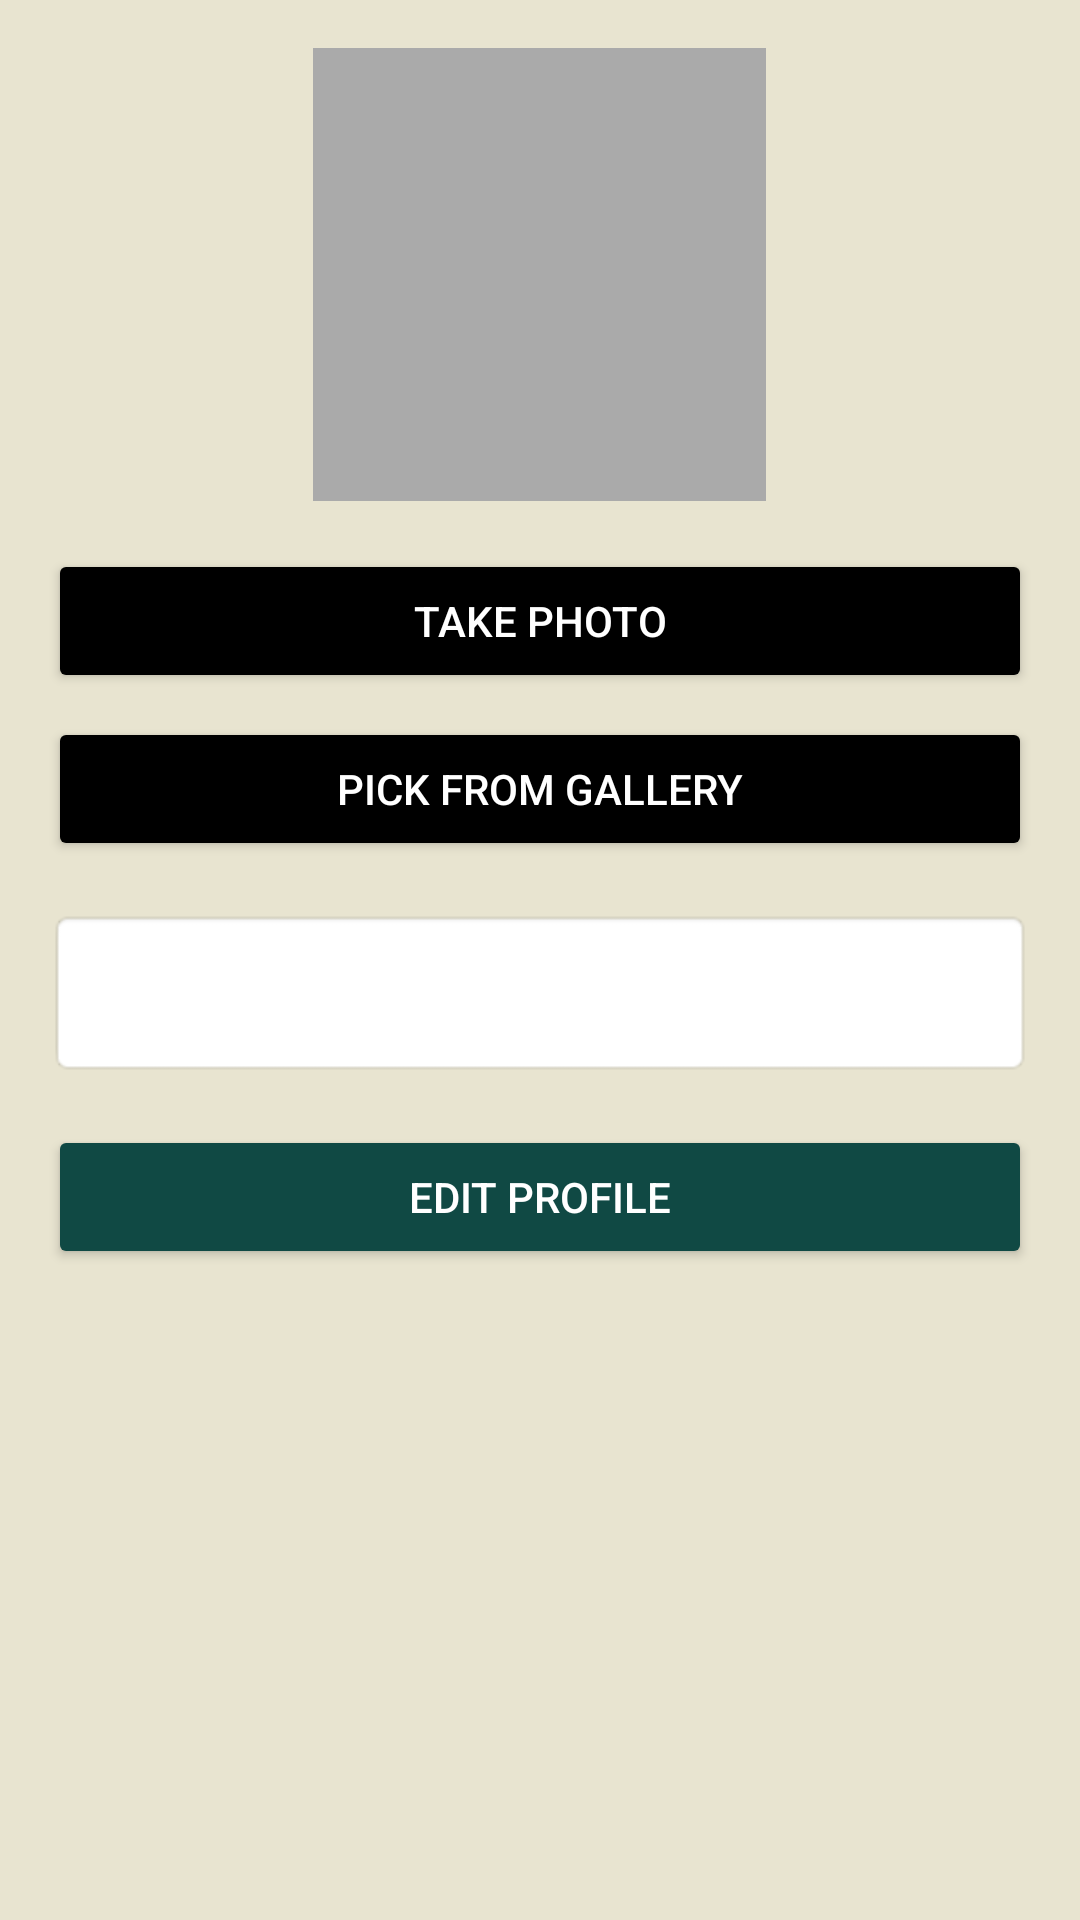

Android layout source for this screen:
<!-- AndroidManifest.xml: application theme Theme.AppCompat -->
<!-- res/layout/fragment_edit_profile.xml -->
<?xml version="1.0" encoding="utf-8"?>
<LinearLayout xmlns:android="http://schemas.android.com/apk/res/android"
    xmlns:tools="http://schemas.android.com/tools"
    android:layout_width="match_parent"
    android:layout_height="match_parent"
    android:orientation="vertical"
    android:background="#E8E4D0"
    android:padding="16dp">

    
    <ImageView

        android:id="@+id/imageProfile"
        android:layout_width="151dp"
        android:layout_height="151dp"
        android:layout_gravity="center"
        android:scaleType="centerCrop"
        android:background="@android:color/darker_gray"
        android:src="@drawable/ic_person" />

    
    <Button
        android:id="@+id/btnTakePhoto"
        android:layout_width="match_parent"
        android:layout_height="wrap_content"
        android:text="Take Photo"
        android:backgroundTint="@color/black"
        android:layout_marginTop="16dp"/>

    
    <Button
        android:id="@+id/btnPickPhoto"
        android:layout_width="match_parent"
        android:layout_height="wrap_content"
        android:backgroundTint="@color/black"
        android:text="Pick from Gallery"
        android:layout_marginTop="8dp"/>

    
    <EditText
        android:id="@+id/editUsername"
        android:layout_width="match_parent"
        android:layout_height="56dp"
        android:layout_marginTop="16dp"
        android:padding="12dp"
        android:hint="Enter Username"
        android:background="@android:drawable/editbox_background"
        android:inputType="textPersonName"/>

    
    <Button
        android:id="@+id/btnEditProfile"
        android:layout_width="match_parent"
        android:layout_height="wrap_content"
        android:text="Edit Profile"
        android:backgroundTint="#104944"
        android:layout_marginTop="16dp"/>
</LinearLayout>
<!-- resources referenced by this layout -->
<resources>
  <color name="black">#FF000000</color>
</resources>
